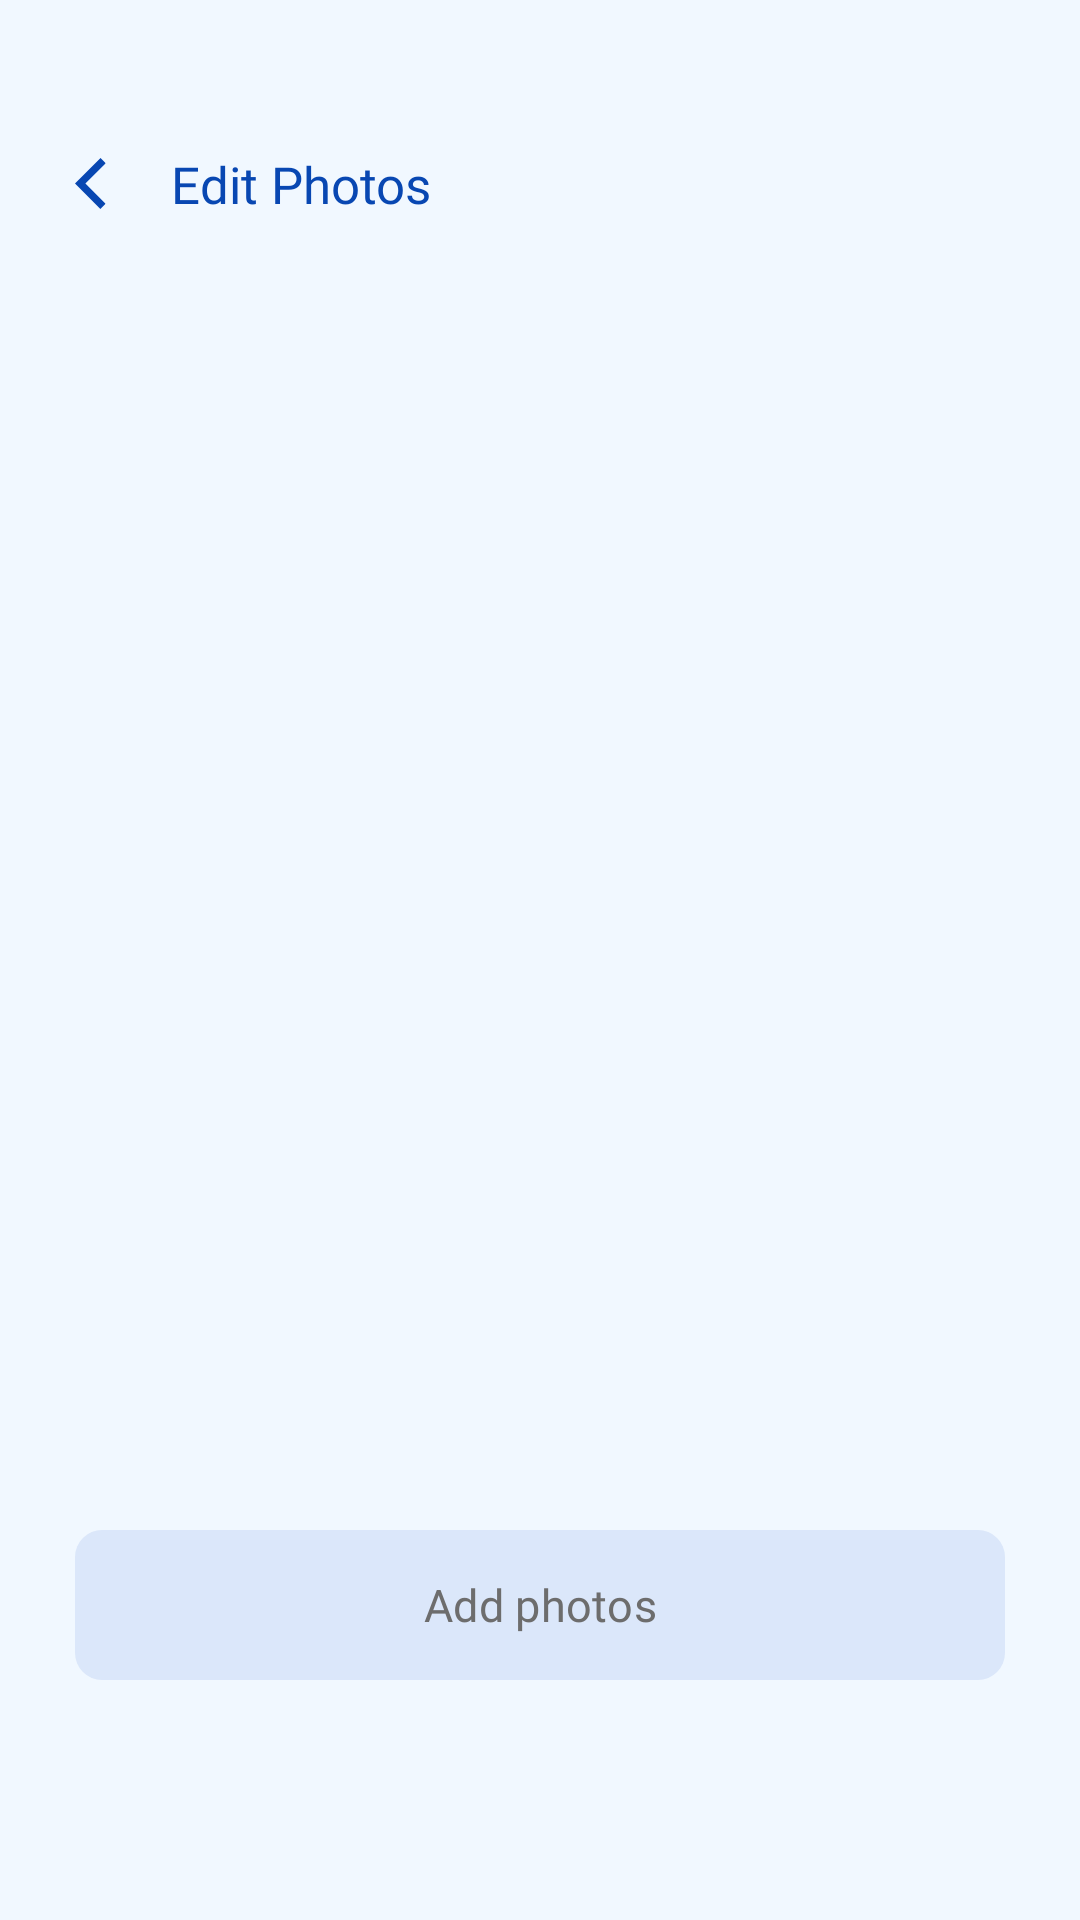

Reconstruct the res/layout file that produces this screen, plus the resources it refers to.
<!-- AndroidManifest.xml: application theme Theme.SafeSpace_App -->
<!-- res/layout/fragment_home_photo_manager.xml -->
<?xml version="1.0" encoding="utf-8"?>
<LinearLayout xmlns:android="http://schemas.android.com/apk/res/android"
    android:layout_width="match_parent"
    android:layout_height="match_parent"
    xmlns:tools="http://schemas.android.com/tools"
    xmlns:app="http://schemas.android.com/apk/res-auto"
    android:background="@color/light"
    android:paddingTop="50dp"
    android:paddingBottom="50dp"
    android:paddingStart="25dp"
    android:paddingEnd="25dp"
    android:orientation="vertical">

    <LinearLayout
        android:layout_width="match_parent"
        android:layout_height="wrap_content"
        android:orientation="horizontal"
        android:layout_marginBottom="20dp"
        android:gravity="center_vertical">

        <ImageView
            android:id="@+id/btnDone"
            android:layout_width="17dp"
            android:layout_height="17dp"
            android:layout_marginRight="15dp"
            android:src="@drawable/ic_return"/>

        <TextView
            android:layout_width="wrap_content"
            android:layout_height="wrap_content"
            android:text="Edit Photos"
            android:fontFamily="@font/psbold"
            android:textColor="@color/midblue"
            android:textSize="@dimen/mid"/>

    </LinearLayout>

    <ScrollView
        android:layout_width="match_parent"
        android:layout_height="0dp"
        android:scrollbars="none"
        android:layout_weight="1">

        <LinearLayout
            android:layout_width="match_parent"
            android:layout_height="wrap_content"
            android:orientation="vertical">

            <androidx.recyclerview.widget.RecyclerView
                android:id="@+id/recyclerViewManager"
                android:layout_width="match_parent"
                android:layout_height="wrap_content"
                android:clipToPadding="false"
                android:paddingBottom="12dp"
                tools:listitem="@layout/item_photo_manager" />

        </LinearLayout>

    </ScrollView>

    <com.google.android.material.button.MaterialButton
        android:id="@+id/addphoto"
        android:layout_width="match_parent"
        android:layout_height="50dp"
        android:layout_marginTop="15dp"
        android:layout_marginBottom="30dp"
        android:padding="0dp"
        android:text="Add photos"
        android:fontFamily="@font/psbold"
        android:textSize="@dimen/reg"
        android:textColor="@color/textgrey"
        app:backgroundTint="@null"
        android:background="@drawable/f_rounded_inactive"/>

</LinearLayout>
<!-- res/layout/item_photo_manager.xml (included above) -->
<?xml version="1.0" encoding="utf-8"?>
<FrameLayout xmlns:android="http://schemas.android.com/apk/res/android"
    android:layout_width="match_parent"
    android:layout_height="120dp"
    android:layout_marginBottom="15dp">

    <ImageView
        android:id="@+id/imagePhoto"
        android:layout_width="match_parent"
        android:layout_height="match_parent"
        android:scaleType="centerCrop"/>

    <ImageView
        android:id="@+id/btnRemove"
        android:layout_width="32dp"
        android:layout_height="32dp"
        android:layout_gravity="top|end"
        android:layout_marginTop="15dp"
        android:layout_marginEnd="15dp"
        android:padding="6dp"
        android:background="@drawable/f_circle_grey"
        android:src="@drawable/ic_close"/>
</FrameLayout>
<!-- resources referenced by this layout -->
<resources>
  <color name="light">#F1F8FF</color>
  <color name="midblue">#0847b2</color>
  <color name="textgrey">#6d6d6d</color>
  <dimen name="mid">17sp</dimen>
  <dimen name="reg">15sp</dimen>
  <!-- drawable f_circle_grey (drawable) -->
  <?xml version="1.0" encoding="utf-8"?>
  <shape xmlns:android="http://schemas.android.com/apk/res/android"
      android:shape="rectangle">
      <corners android:radius="1000dp"/>
      <solid android:color="#bdc1c4"/>
  </shape>
  <!-- drawable f_rounded_inactive (drawable) -->
  <?xml version="1.0" encoding="utf-8"?>
  <shape xmlns:android="http://schemas.android.com/apk/res/android"
      android:shape="rectangle">
      <corners android:radius="9dp"/>
      <solid android:color="@color/skyblue"/>
  </shape>
  <!-- drawable ic_close (drawable) -->
  <vector xmlns:android="http://schemas.android.com/apk/res/android"
      android:width="500dp"
      android:height="500dp"
      android:viewportWidth="375"
      android:viewportHeight="375">
    <group>
      <clip-path
          android:pathData="M43,45L332,45L332,332.49L43,332.49ZM43,45"/>
      <path
          android:pathData="M228.13,188.97L322.89,94.22C334.13,82.99 334.13,64.77 322.89,53.54C311.65,42.31 293.45,42.31 282.21,53.54L187.46,148.29L92.71,53.55C81.48,42.31 63.26,42.31 52.02,53.55C40.8,64.77 40.8,82.99 52.02,94.23L146.78,188.97L51.79,283.96C40.57,295.19 40.57,313.4 51.79,324.63C57.4,330.25 64.78,333.06 72.13,333.06C79.48,333.06 86.86,330.25 92.48,324.63L187.45,229.66L282.2,324.4C287.82,330.02 295.18,332.83 302.53,332.83C309.89,332.83 317.25,330.02 322.87,324.4C334.11,313.17 334.11,294.96 322.87,283.73ZM228.13,188.97"
          android:fillColor="#ffffff"
          android:fillType="nonZero"/>
    </group>
  </vector>
  <!-- drawable ic_return (drawable) -->
  <vector xmlns:android="http://schemas.android.com/apk/res/android"
      android:width="500dp"
      android:height="500dp"
      android:viewportWidth="375"
      android:viewportHeight="375">
    <group>
      <clip-path
          android:pathData="M0,0L225.75,0L225.75,375L0,375ZM0,0"/>
      <path
          android:pathData="M186.5,374.59L0.04,188.12L187.8,0.36L225.98,38.53L76.39,188.12L224.68,336.41L186.5,374.59"
          android:fillColor="#0847b2"
          android:fillType="nonZero"/>
    </group>
  </vector>
  <style name="Theme.SafeSpace_App" parent="Base.Theme.SafeSpace_App" />
  <color name="skyblue">#dbe7fa</color>
  <style name="Base.Theme.SafeSpace_App" parent="Theme.Material3.DayNight.NoActionBar">
          
          
          <item name="colorPrimary">@color/white</item>
      </style>
  <color name="white">#FFFFFFFF</color>
</resources>
